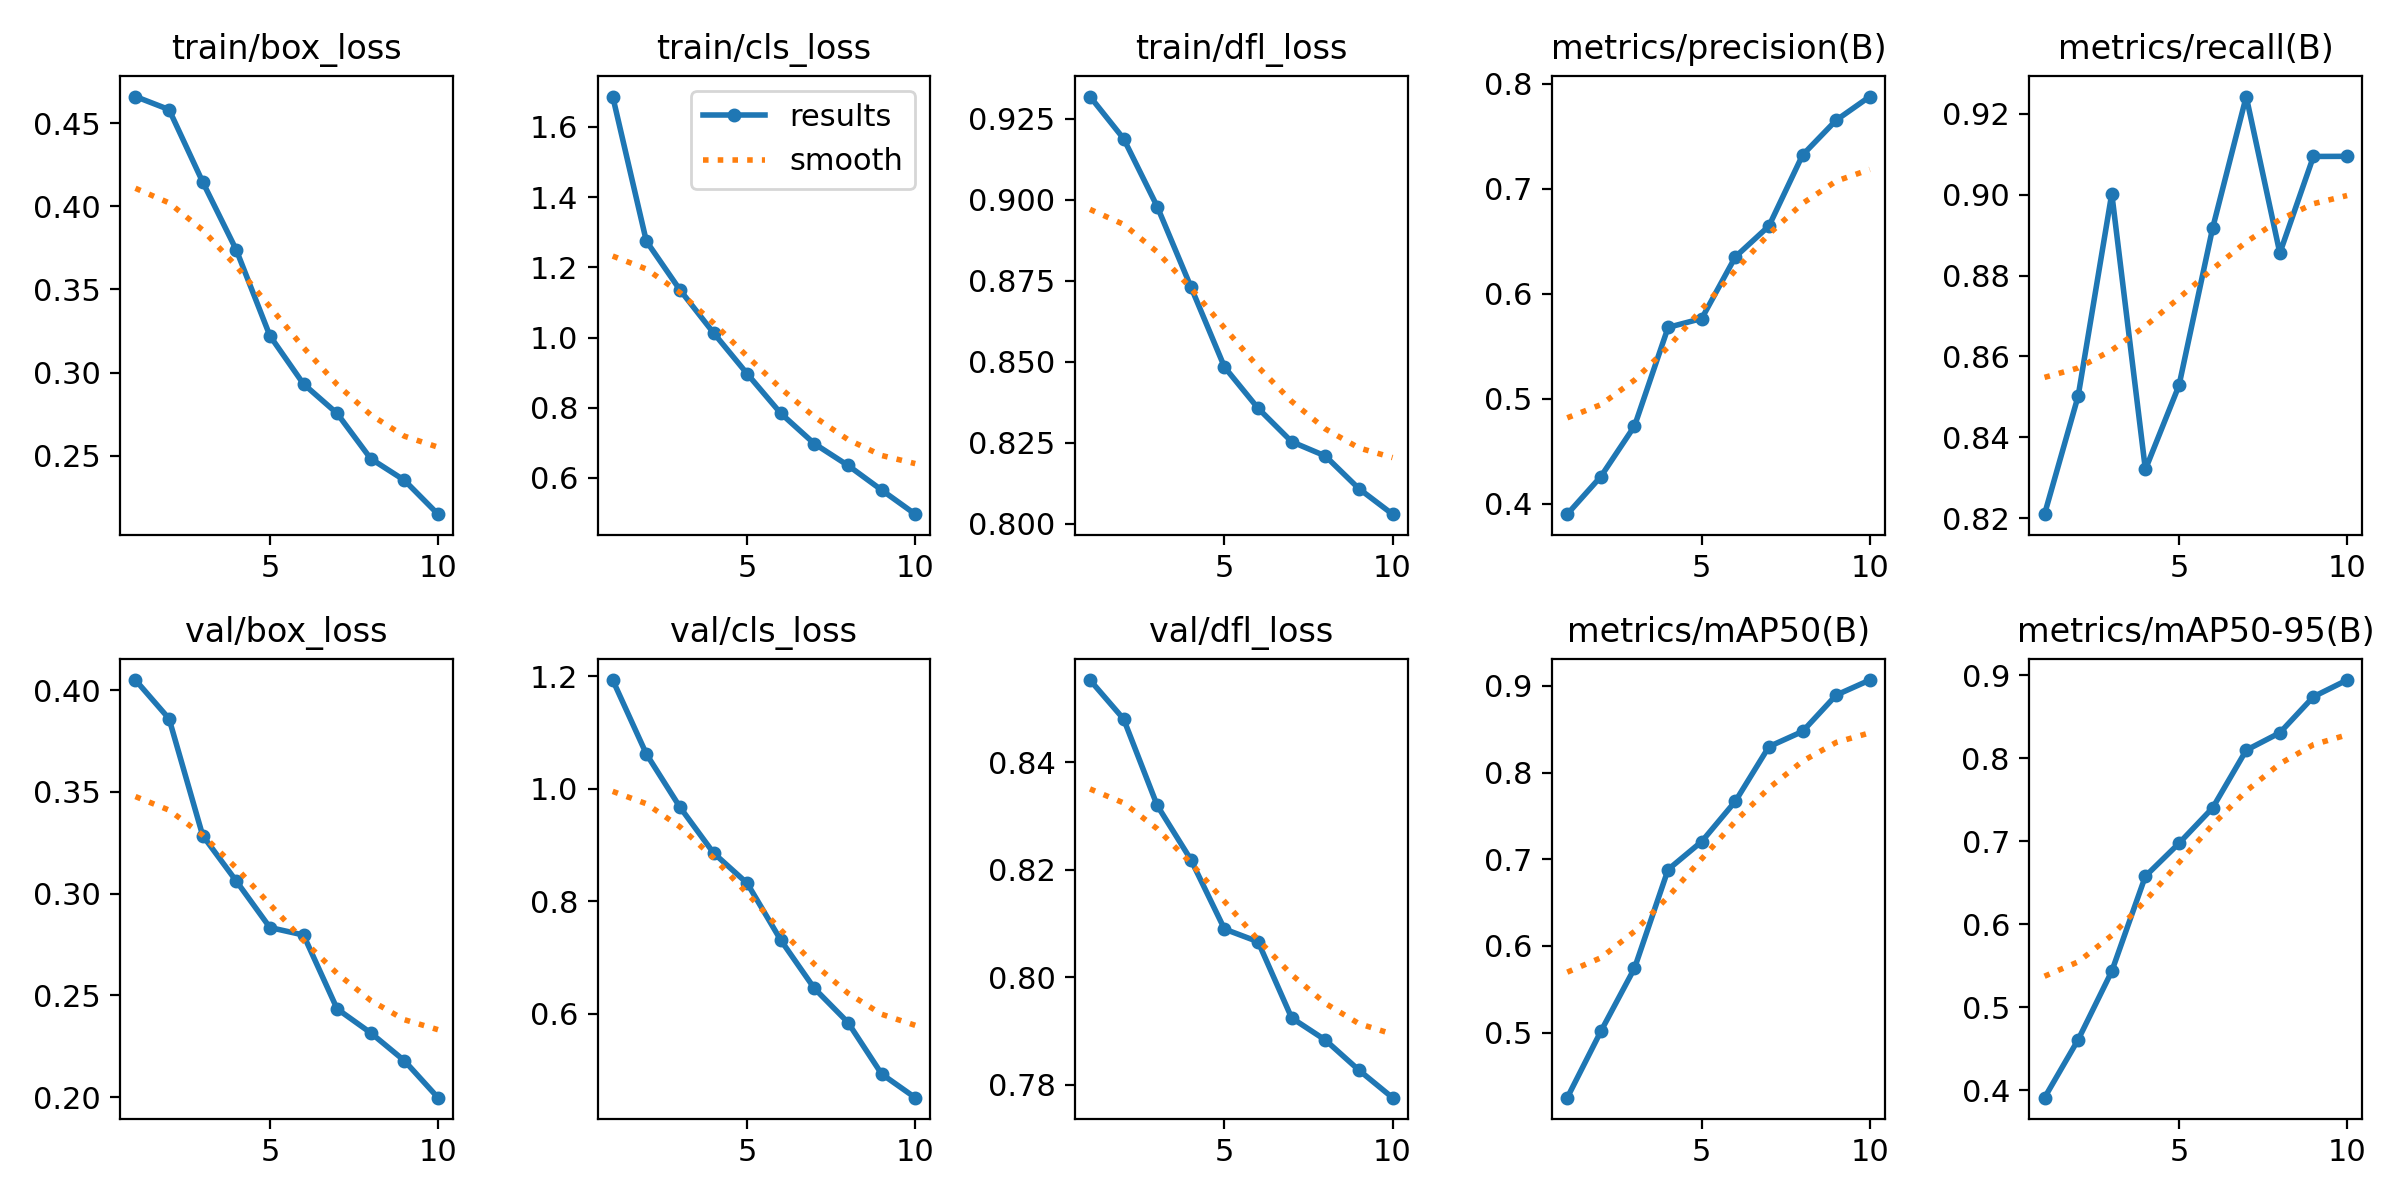

The data file committed next to this chart (first rows):
epoch, time, train/box_loss, train/cls_loss, train/dfl_loss, metrics/precision(B), metrics/recall(B), metrics/mAP50(B), metrics/mAP50-95(B), val/box_loss, val/cls_loss, val/dfl_loss, lr/pg0, lr/pg1, lr/pg2
1, 687.4, 0.4659, 1.687, 0.9318, 0.39, 0.821, 0.4249, 0.3911, 0.4049, 1.193, 0.8552, 0.06704, 0.0003329, 0.0003329
2, 1350, 0.4581, 1.275, 0.9188, 0.4259, 0.8502, 0.5015, 0.461, 0.3859, 1.062, 0.848, 0.03397, 0.0006003, 0.0006003
3, 2008, 0.4146, 1.136, 0.8979, 0.4739, 0.9003, 0.5743, 0.5435, 0.3285, 0.9672, 0.8319, 0.0008416, 0.0008017, 0.0008017
4, 2668, 0.3737, 1.013, 0.8731, 0.568, 0.832, 0.6881, 0.6581, 0.3062, 0.8858, 0.8219, 0.000703, 0.000703, 0.000703
5, 3329, 0.3221, 0.8968, 0.8483, 0.5764, 0.8528, 0.7204, 0.6977, 0.2833, 0.832, 0.809, 0.000604, 0.000604, 0.000604
6, 3995, 0.2931, 0.7839, 0.8356, 0.6352, 0.8917, 0.7668, 0.7403, 0.2797, 0.7309, 0.8066, 0.000505, 0.000505, 0.000505
7, 4673, 0.2754, 0.6975, 0.8253, 0.6646, 0.9243, 0.8299, 0.8099, 0.2434, 0.6451, 0.7924, 0.000406, 0.000406, 0.000406
8, 5342, 0.2482, 0.6356, 0.8209, 0.7323, 0.8856, 0.8475, 0.8309, 0.2316, 0.5845, 0.7883, 0.000307, 0.000307, 0.000307
9, 6007, 0.2353, 0.5655, 0.8108, 0.7655, 0.9095, 0.8894, 0.8743, 0.2179, 0.4931, 0.7827, 0.000208, 0.000208, 0.000208
10, 6681, 0.2149, 0.4967, 0.8029, 0.788, 0.9095, 0.9068, 0.8944, 0.1998, 0.4511, 0.7776, 0.000109, 0.000109, 0.000109
